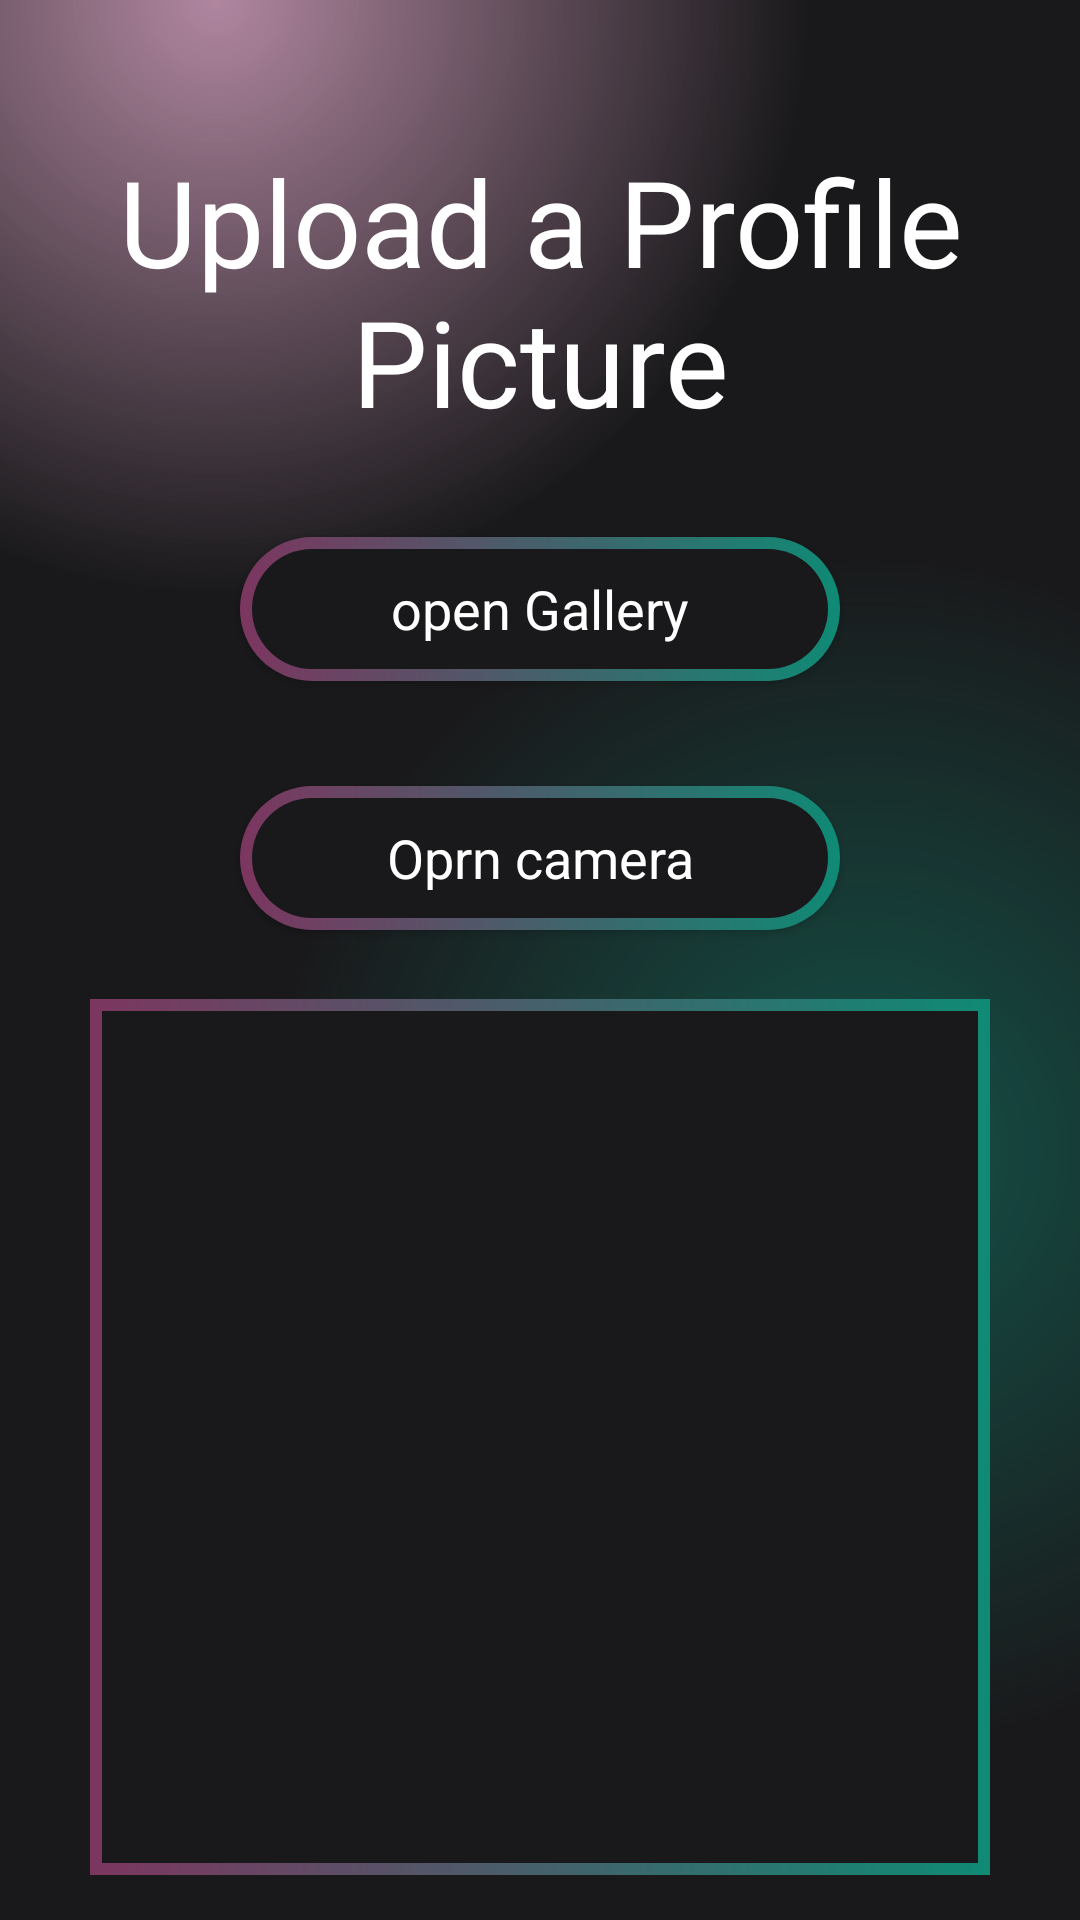

Here is an Android app screen rendered from its layout file. Give the layout XML and the strings, colors and styles it references.
<!-- AndroidManifest.xml: application theme Theme.Mini_project -->
<!-- res/layout/activity_upload_profile_picture.xml -->
<?xml version="1.0" encoding="utf-8"?>
<androidx.constraintlayout.widget.ConstraintLayout xmlns:android="http://schemas.android.com/apk/res/android"
    xmlns:app="http://schemas.android.com/apk/res-auto"
    xmlns:tools="http://schemas.android.com/tools"
    android:id="@+id/main"
    android:layout_width="match_parent"
    android:layout_height="match_parent"
    tools:context=".UploadProfilePictureActivity"
    android:background="@drawable/gradient_color_background">

    <RelativeLayout
        android:layout_width="match_parent"
        android:layout_height="match_parent"
        android:layout_margin="0dp"

        android:padding="15dp"
        app:layout_constraintBottom_toBottomOf="parent"
        app:layout_constraintEnd_toEndOf="parent"
        app:layout_constraintHorizontal_bias="1.0"
        app:layout_constraintStart_toStartOf="parent"
        app:layout_constraintTop_toTopOf="parent">

        <TextView
            android:id="@+id/textview_upload_head"
            android:layout_width="wrap_content"
            android:layout_height="wrap_content"
            android:text="Upload a Profile Picture"
            android:textAlignment="center"
            android:textColor="@color/white"
            android:textSize="40sp"
            android:layout_marginTop="32dp" />

        <androidx.appcompat.widget.AppCompatButton
            android:id="@+id/pic_choose_btn"
            style="@android:style/Widget.Button"
            android:layout_below="@id/textview_upload_head"
            android:layout_centerHorizontal="true"
            android:layout_width="200dp"
            android:layout_height="wrap_content"
            android:layout_margin="32dp"
            android:background="@drawable/btn_baclground"
            android:gravity="center"
            android:text="open Gallery"
            android:textColor="@color/white"
            android:textSize="18sp"/>

        <androidx.appcompat.widget.AppCompatButton
            android:id="@+id/camera_btn"
            style="@android:style/Widget.Button"
            android:layout_below="@id/pic_choose_btn"
            android:layout_centerHorizontal="true"
            android:layout_width="200dp"
            android:layout_height="wrap_content"
            android:layout_margin="3dp"
            android:background="@drawable/btn_baclground"
            android:gravity="center"
            android:text="Oprn camera"
            android:textColor="@color/white"
            android:textSize="18sp"/>

        <ImageView
            android:id="@+id/imageview_profile_dp"
            android:layout_width="300dp"
            android:src="@drawable/default_dp"
            android:layout_height="300dp"
            android:layout_below="@id/camera_btn"
            android:layout_centerHorizontal="true"
            android:layout_marginTop="20dp"
            android:background="@drawable/pp_border"
            android:scaleType="centerCrop" />

        <androidx.appcompat.widget.AppCompatButton
            android:id="@+id/upload_picture_btn"
            style="@android:style/Widget.Button"
            android:background="@drawable/btn_baclground"
            android:layout_below="@id/imageview_profile_dp"
            android:layout_marginTop="64dp"
            android:layout_marginStart="32dp"
            android:layout_marginEnd="32dp"
            android:layout_width="match_parent"
            android:layout_height="50dp"
            android:text="Upload Picture"
            android:textSize="22sp"
            android:textStyle="bold"
            android:textColor="@color/white"
            />

        <ProgressBar
            android:id="@+id/progressBar_profile"
            style="@android:style/Widget.DeviceDefault.Light.ProgressBar.Large"
            android:layout_width="50dp"
            android:layout_height="50dp"
            android:layout_centerInParent="true"
            android:indeterminate="true"
            android:indeterminateDrawable="@drawable/indeterminate_circular_progress"
            android:visibility="gone" />
    </RelativeLayout>
</androidx.constraintlayout.widget.ConstraintLayout>
<!-- resources referenced by this layout -->
<resources>
  <!-- drawable btn_baclground (drawable) -->
  <?xml version="1.0" encoding="utf-8"?>
  <layer-list xmlns:android="http://schemas.android.com/apk/res/android">
      <item>
          <shape android:shape="rectangle">
              <corners android:radius="50dp"/>
              <gradient android:startColor="#7c3660"
                  android:endColor="#0f8a75"
                  android:type="linear"
                  android:angle="360"/>
              <size android:width="24dp"
                  android:height="24dp"/>
  
  
          </shape>
      </item>
      <item android:top="4dp"
          android:bottom="4dp"
          android:left="4dp"
          android:right="4dp">
          <shape android:shape="rectangle">
              <corners android:radius="50dp"/>
              <solid android:color="#19191b"/>
  
          </shape>
  
  
      </item>
  
  </layer-list>
  <!-- drawable gradient_color_background (drawable) -->
  <?xml version="1.0" encoding="utf-8"?>
  <layer-list xmlns:android="http://schemas.android.com/apk/res/android">
      <item>
          <shape>
              <gradient android:startColor="#997c3660"
                  android:centerColor="#19191b"
                  android:endColor="#19191b"
                  android:type="radial"
                  android:gradientRadius="110%p"
                  android:centerX="0.2"
                  android:centerY="0"/>
  
          </shape>
      </item>
      <item>
          <shape>
              <gradient android:startColor="#800f8a75"
                  android:centerColor="@android:color/transparent"
                  android:endColor="@android:color/transparent"
                  android:gradientRadius="110%p"
                  android:centerY="0.6"
                  android:centerX="0.8"
                  android:type="radial"/>
  
          </shape>
  
      </item>
  
  
  
  </layer-list>
  <!-- drawable indeterminate_circular_progress (drawable) -->
  <?xml version="1.0" encoding="utf-8"?>
  <layer-list xmlns:android="http://schemas.android.com/apk/res/android">
      
      <item android:id="@android:id/background">
          <shape android:shape="ring"
              android:innerRadiusRatio="3"
              android:thicknessRatio="9">
              <solid android:color="@android:color/transparent"/>
          </shape>
      </item>
      
      <item android:id="@android:id/progress">
          <rotate
              android:fromDegrees="0"
              android:toDegrees="360"
              android:duration="1000">
          <shape android:shape="ring"
              android:innerRadiusRatio="3"
              android:thicknessRatio="9">
              <gradient
                  android:type="sweep"
                  android:startColor="#e45eb0"
                  android:endColor="#34e3c4"
                  android:angle="0"/>
              <corners android:radius="20dp"/>
          </shape>
          </rotate>
      </item>
  </layer-list>
  <!-- drawable pp_border (drawable) -->
  <?xml version="1.0" encoding="utf-8"?>
  <layer-list xmlns:android="http://schemas.android.com/apk/res/android">
      <item>
          <shape android:shape="rectangle">
              <corners android:radius="0dp"/>
              <gradient android:startColor="#7c3660"
                  android:endColor="#0f8a75"
                  android:type="linear"
                  android:angle="360"/>
              <size android:width="24dp"
                  android:height="24dp"/>
          </shape>
      </item>
      <item android:top="4dp"
          android:bottom="4dp"
          android:left="4dp"
          android:right="4dp">
          <shape android:shape="rectangle">
              <corners android:radius="0dp"/>
              <solid android:color="#19191b"/>
              <size android:width="16dp"
                  android:height="16dp"/>
          </shape>
      </item>
  </layer-list>
  <style name="Theme.Mini_project" parent="Base.Theme.Mini_project" />
  <style name="Base.Theme.Mini_project" parent="Theme.MaterialComponents.DayNight.NoActionBar">
          
          
      </style>
  <!-- not gathered from this repository: default colours our renderer supplied (Android Studio template values) -->
  <color name="white">#FFFFFFFF</color>
</resources>
